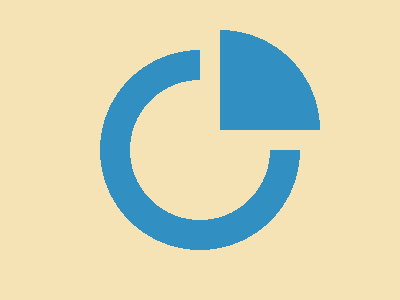

Recreate this image using only HTML and CSS.

<!-- 100% match, 278 characters -->
<p><style>&{background:radial-gradient(circle at 200px 150px,#F5E3B5 0 70px,#328FC1 70px 100px,#F5E3B5 100px);body{background:#F5E3B5;width:120;height:120;margin:30 200;p{width:100;height:100;background:radial-gradient(circle at 0 100px,#328FC1 0 100px,#0000 100px);margin:0 20}
